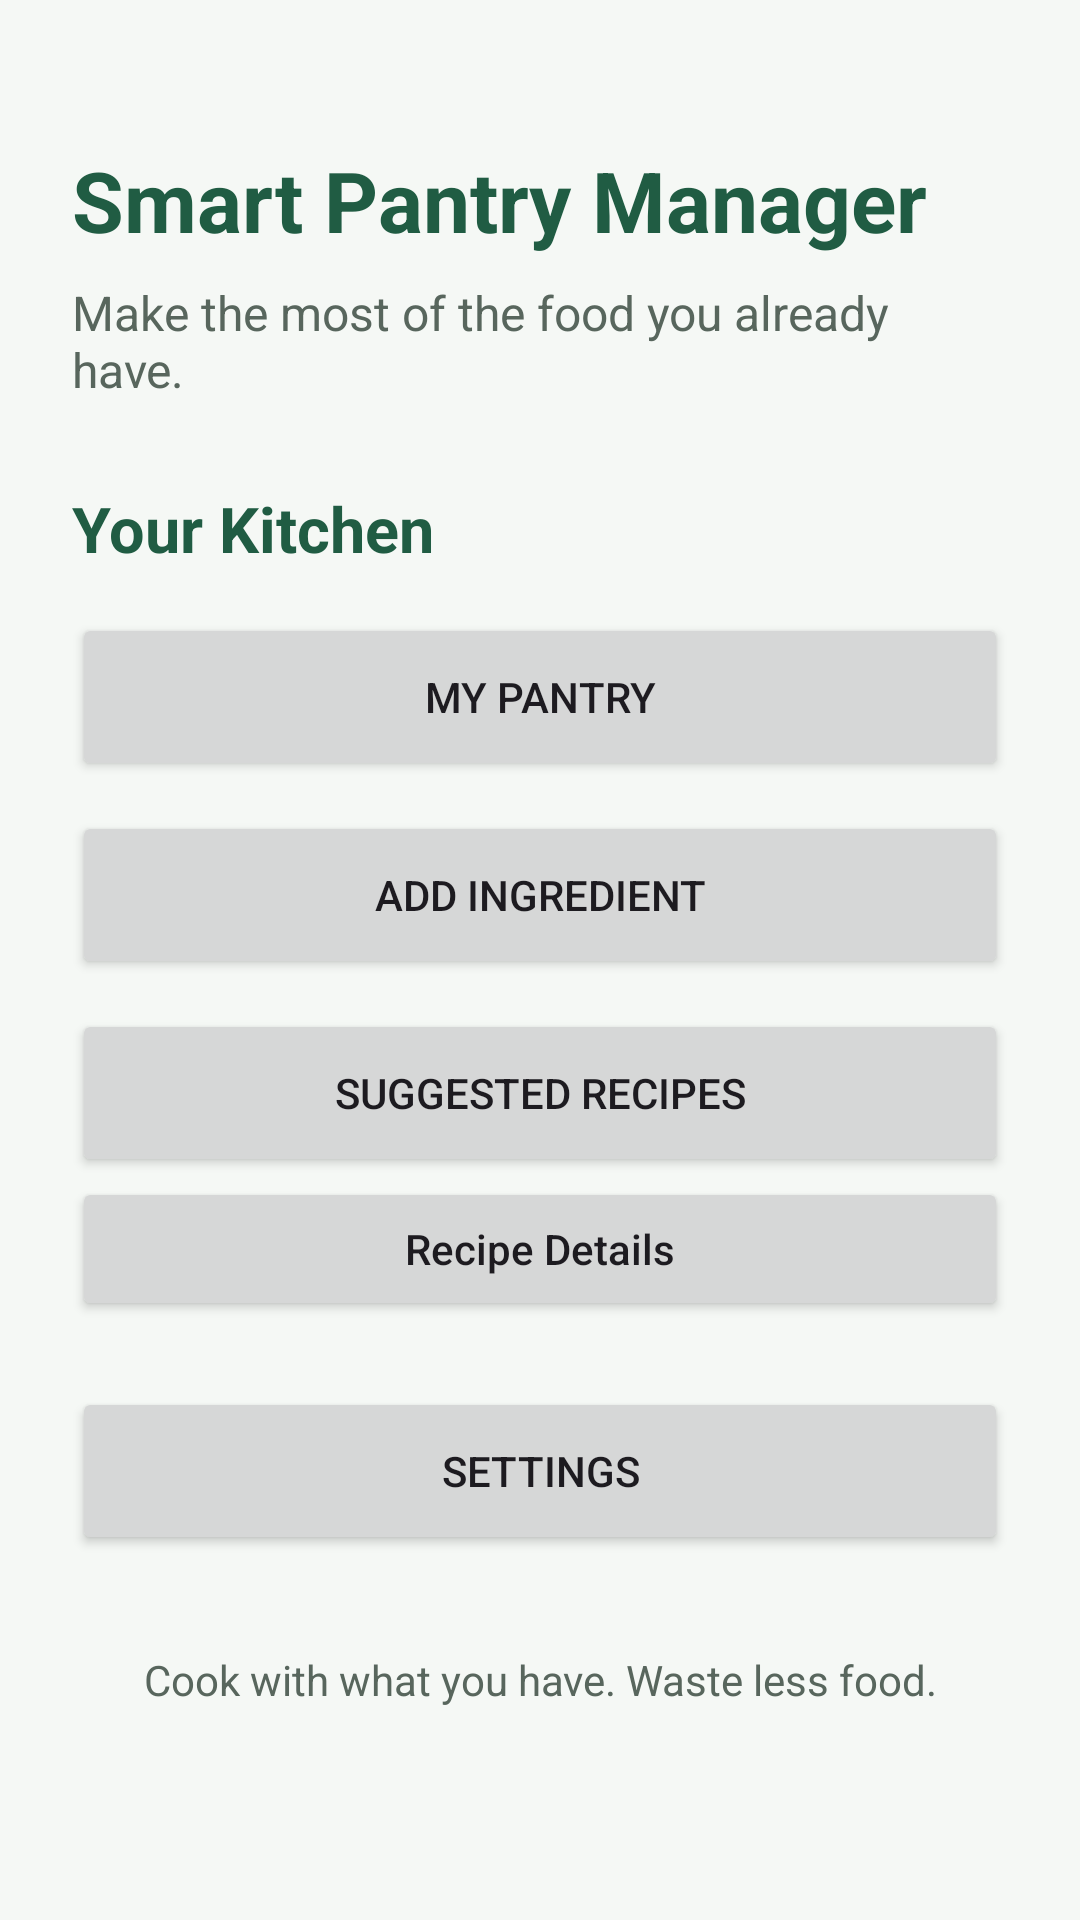

Android layout source for this screen:
<!-- AndroidManifest.xml: application theme Theme.Smart_Pantry_Manager -->
<!-- res/layout/activity_main.xml -->
<?xml version="1.0" encoding="utf-8"?>
<ScrollView
    xmlns:android="http://schemas.android.com/apk/res/android"
    android:layout_width="match_parent"
    android:layout_height="match_parent"
    android:background="#F5F8F5"
    android:fillViewport="true">

    <LinearLayout
        android:layout_width="match_parent"
        android:layout_height="wrap_content"
        android:orientation="vertical"
        android:padding="24dp">

        <TextView
            android:layout_width="match_parent"
            android:layout_height="wrap_content"
            android:text="Smart Pantry Manager"
            android:textColor="#205C43"
            android:textSize="28sp"
            android:textStyle="bold"
            android:layout_marginTop="24dp"/>

        <TextView
            android:layout_width="match_parent"
            android:layout_height="wrap_content"
            android:text="Make the most of the food you already have."
            android:textColor="#58665D"
            android:textSize="16sp"
            android:layout_marginTop="8dp"
            android:layout_marginBottom="28dp"/>

        <TextView
            android:layout_width="match_parent"
            android:layout_height="wrap_content"
            android:text="Your Kitchen"
            android:textColor="#205C43"
            android:textSize="21sp"
            android:textStyle="bold"
            android:layout_marginBottom="14dp"/>

        <Button
            android:id="@+id/btnPantry"
            android:layout_width="match_parent"
            android:layout_height="wrap_content"
            android:text="My Pantry"
            android:minHeight="56dp"/>

        <Button
            android:id="@+id/btnAddIngredient"
            android:layout_width="match_parent"
            android:layout_height="wrap_content"
            android:text="Add Ingredient"
            android:minHeight="56dp"
            android:layout_marginTop="10dp" />

        <Button
            android:id="@+id/btnRecipes"
            android:layout_width="match_parent"
            android:layout_height="wrap_content"
            android:text="Suggested Recipes"
            android:minHeight="56dp"
            android:layout_marginTop="10dp" />

        <Button
            android:id="@+id/btnRecipeDetails"
            android:layout_width="match_parent"
            android:layout_height="wrap_content"
            android:text="Recipe Details"
            android:textAllCaps="false"
            android:layout_marginBottom="12dp" />

        <Button
            android:id="@+id/btnSettings"
            android:layout_width="match_parent"
            android:layout_height="wrap_content"
            android:text="Settings"
            android:minHeight="56dp"
            android:layout_marginTop="10dp" />

        <TextView
            android:layout_width="match_parent"
            android:layout_height="wrap_content"
            android:text="Cook with what you have. Waste less food."
            android:textColor="#58665D"
            android:textSize="14sp"
            android:gravity="center"
            android:layout_marginTop="32dp"
            android:layout_marginBottom="20dp"/>

    </LinearLayout>
</ScrollView>
<!-- resources referenced by this layout -->
<resources>
  <style name="Theme.Smart_Pantry_Manager" parent="Base.Theme.Smart_Pantry_Manager" />
  <style name="Base.Theme.Smart_Pantry_Manager" parent="Theme.Material3.DayNight.NoActionBar">
          
          
      </style>
</resources>
